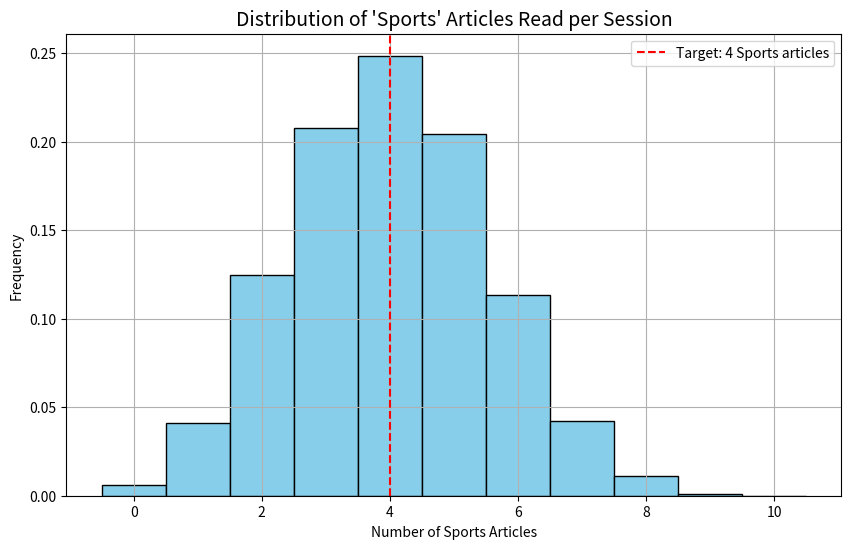

This chart was generated by the following Python code:
# From historical data, you observe that the probability of a user reading an article from 
# each category in a session (of 10 articles) is:

# Politics → 0.3

# Business → 0.2

# Sports → 0.4

# Technology → 0.1

# You want to simulate a large number of such reading sessions and estimate the probability
# that in a session of 10 articles, the user reads exactly:

# 3 Politics

# 2 Business

# 4 Sports

# 1 Technology

# Let’s solve this using the Multinomial Distribution.

import numpy as np 
import matplotlib.pyplot as plt

import numpy as np
from scipy.stats import multinomial
import matplotlib.pyplot as plt

# Define the number of trials (articles read per session)
n_articles = 10

# Category probabilities
probabilities = [0.3, 0.2, 0.4, 0.1]  # [Politics, Business, Sports, Tech]

# Target outcome: [3 Politics, 2 Business, 4 Sports, 1 Tech]
observed_counts = [3, 2, 4, 1]

# Calculate exact probability of this outcome
prob = multinomial.pmf(observed_counts, n_articles, probabilities)
print(f"Probability of reading pattern [3,2,4,1]: {prob:.4f}")

# Simulate 10000 user sessions
n_simulations = 10000
samples = np.random.multinomial(n_articles, probabilities, size=n_simulations)

# Count how many times the target pattern occurred
match = np.sum(np.all(samples == observed_counts, axis=1))
empirical_prob = match / n_simulations

print(f"Empirical probability from simulation: {empirical_prob:.4f}")

# Plot histogram for Sports articles read per session
sports_counts = samples[:, 2]
plt.figure(figsize=(10,6))
plt.hist(sports_counts, bins=np.arange(0, 12)-0.5, edgecolor='black', color='skyblue', density=True)
plt.axvline(4, color='red', linestyle='--', label="Target: 4 Sports articles")
plt.title("Distribution of 'Sports' Articles Read per Session", fontsize=14)
plt.xlabel("Number of Sports Articles")
plt.ylabel("Frequency")
plt.legend()
plt.grid(True)
plt.show()
